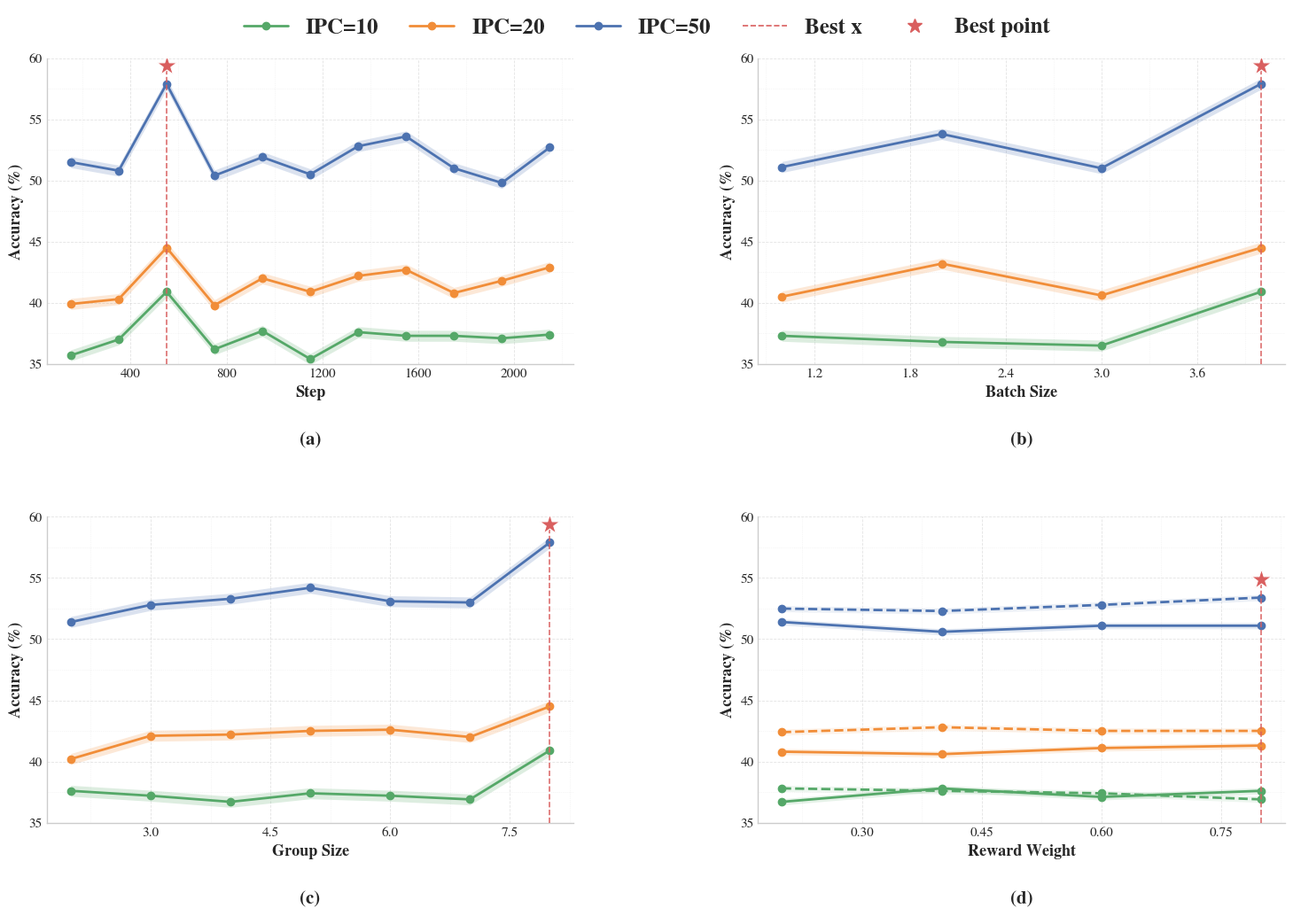

Source code (Python): (Note: this script raises an exception after producing the figure.)
import os
import numpy as np
import matplotlib.pyplot as plt
import matplotlib as mpl
from matplotlib.lines import Line2D
from matplotlib.ticker import AutoMinorLocator, MaxNLocator

# ======================
# Style
# ======================
plt.style.use("seaborn-v0_8-whitegrid")

mpl.rcParams["font.family"] = "serif"
mpl.rcParams["font.serif"] = ["Times New Roman", "Times", "Nimbus Roman", "DejaVu Serif"]
mpl.rcParams["mathtext.fontset"] = "stix"

mpl.rcParams["font.size"] = 20        # 全局默认字体
mpl.rcParams["xtick.labelsize"] = 20  # x轴刻度
mpl.rcParams["ytick.labelsize"] = 20  # y轴刻度

# ======================
# 配色
# ======================
C10 = "#55a868"
C20 = "#f18d38"
C50 = "#4c72b0"
C_MARK = "#d95f5f"

SHADE = 0.45
LEGEND_FONTSIZE = 18  # 统一

# ======================
# 数据
# ======================

# Ex1(step)
x_step = np.array([150,350,550,750,950,1150,1350,1550,1750,1950,2150])
y_step_10 = np.array([35.7,37.0,40.9,36.2,37.7,35.4,37.6,37.3,37.3,37.1,37.4])
y_step_20 = np.array([39.9,40.3,44.5,39.8,42.0,40.9,42.2,42.7,40.8,41.8,42.9])
y_step_50 = np.array([51.5,50.8,57.9,50.4,51.9,50.5,52.8,53.6,51.0,49.8,52.7])

# Ex2(batch)
x_batch = np.array([1,2,3,4])
y_batch_10 = np.array([37.3,36.8,36.5,40.9])
y_batch_20 = np.array([40.5,43.2,40.6,44.5])
y_batch_50 = np.array([51.1,53.8,51.0,57.9])

# Ex3(group)
x_group = np.array([2,3,4,5,6,7,8])
y_group_10 = np.array([37.6,37.2,36.7,37.4,37.2,36.9,40.9])
y_group_20 = np.array([40.2,42.1,42.2,42.5,42.6,42.0,44.5])
y_group_50 = np.array([51.4,52.8,53.3,54.2,53.1,53.0,57.9])

# Ex4 reward sweep
x_weight = np.array([0.2,0.4,0.6,0.8])

disc10 = np.array([36.7,37.8,37.1,37.6])
geo10  = np.array([37.8,37.6,37.4,36.9])

disc20 = np.array([40.8,40.6,41.1,41.3])
geo20  = np.array([42.4,42.8,42.5,42.5])

disc50 = np.array([51.4,50.6,51.1,51.1])
geo50  = np.array([52.5,52.3,52.8,53.4])

# ======================
# Helper
# ======================
def apply_equal_grid(ax):
    ax.xaxis.set_major_locator(MaxNLocator(nbins=6))
    ax.yaxis.set_major_locator(MaxNLocator(nbins=6))
    ax.xaxis.set_minor_locator(AutoMinorLocator(2))
    ax.yaxis.set_minor_locator(AutoMinorLocator(2))
    ax.grid(True, which="major", linestyle="--", linewidth=0.6, alpha=0.55)
    ax.grid(True, which="minor", linestyle=":",  linewidth=0.5, alpha=0.35)

def mark_best(ax, x, y, color=C_MARK, prefer="max", zorder=10, star_offset=1.5):
    y = np.asarray(y, dtype=float)
    idx = int(np.argmax(y)) if prefer == "max" else int(np.argmin(y))

    x_best = x[idx]
    y_best = y[idx]
    y_star = y_best + star_offset

    ax.autoscale_view()
    y_bottom, y_top = ax.get_ybound()

    if y_star >= y_top:
        ax.set_ylim(y_bottom, y_star + 0.5)
        y_bottom, y_top = ax.get_ybound()

    ax.vlines(
        x_best, y_bottom, y_star,
        colors=color, linestyles="--", linewidth=1.2,
        alpha=0.9, zorder=zorder-1
    )
    ax.scatter(
        [x_best], [y_star],
        marker="*", s=290,          # 统一星星大小
        color=color, edgecolor="white", linewidth=0.8,
        zorder=zorder
    )
    return x_best, y_best

def plot_three(ax, x, y10, y20, y50, xlabel, ylabel,
               ylim=None, xticks=None,
               best_on="ipc20", prefer="max"):

    x = np.asarray(x)
    y10 = np.asarray(y10, dtype=float)
    y20 = np.asarray(y20, dtype=float)
    y50 = np.asarray(y50, dtype=float)

    e10 = np.full_like(y10, SHADE)
    e20 = np.full_like(y20, SHADE)
    e50 = np.full_like(y50, SHADE)

    ax.plot(x, y10, marker="o", color=C10, linewidth=2)
    ax.fill_between(x, y10-e10, y10+e10, color=C10, alpha=0.20, linewidth=0)

    ax.plot(x, y20, marker="o", color=C20, linewidth=2)
    ax.fill_between(x, y20-e20, y20+e20, color=C20, alpha=0.20, linewidth=0)

    ax.plot(x, y50, marker="o", color=C50, linewidth=2)
    ax.fill_between(x, y50-e50, y50+e50, color=C50, alpha=0.20, linewidth=0)

    ax.set_xlabel(xlabel, fontsize=13, fontweight="bold")   # 统一
    ax.set_ylabel(ylabel, fontsize=13, fontweight="bold")   # 统一
    ax.tick_params(axis='both', labelsize=11)               # 统一

    ax.spines["top"].set_visible(False)
    ax.spines["right"].set_visible(False)

    if ylim is not None:
        ax.set_ylim(*ylim)
    if xticks is not None:
        ax.set_xticks(xticks)

    apply_equal_grid(ax)

    if best_on == "ipc10":
        y_best_ref = y10
    elif best_on == "ipc50":
        y_best_ref = y50
    elif best_on == "mean":
        y_best_ref = (y10 + y20 + y50) / 3.0
    else:
        y_best_ref = y50

    mark_best(ax, x, y_best_ref, color=C_MARK, prefer=prefer)


def plot_ex4(ax, x, d10, g10, d20, g20, d50, g50,
             ylim=(35, 60),
             best_on="geo_ipc50",
             prefer="max"):

    x = np.asarray(x, dtype=float)
    shade = 0.25
    e = np.full_like(x, shade)

    ax.plot(x, d10, marker="o", color=C10, linewidth=2)
    ax.fill_between(x, d10-e, d10+e, color=C10, alpha=0.15, linewidth=0)

    ax.plot(x, d20, marker="o", color=C20, linewidth=2)
    ax.fill_between(x, d20-e, d20+e, color=C20, alpha=0.15, linewidth=0)

    ax.plot(x, d50, marker="o", color=C50, linewidth=2)
    ax.fill_between(x, d50-e, d50+e, color=C50, alpha=0.15, linewidth=0)

    ax.plot(x, g10, marker="o", linestyle="--", color=C10, linewidth=2)
    ax.fill_between(x, g10-e, g10+e, color=C10, alpha=0.10, linewidth=0)

    ax.plot(x, g20, marker="o", linestyle="--", color=C20, linewidth=2)
    ax.fill_between(x, g20-e, g20+e, color=C20, alpha=0.10, linewidth=0)

    ax.plot(x, g50, marker="o", linestyle="--", color=C50, linewidth=2)
    ax.fill_between(x, g50-e, g50+e, color=C50, alpha=0.10, linewidth=0)

    ax.set_xlabel("Reward Weight", fontsize=13, fontweight="bold")  # 统一
    ax.set_ylabel("Accuracy (%)", fontsize=13, fontweight="bold")   # 统一
    ax.set_xticks([0.2,0.4,0.6,0.8])
    ax.tick_params(axis='both', labelsize=11)                       # 统一

    ax.set_ylim(*ylim)
    ax.set_yticks([35, 40, 45, 50, 55, 60])

    ax.spines["top"].set_visible(False)
    ax.spines["right"].set_visible(False)

    apply_equal_grid(ax)

    if best_on == "disc_ipc10":
        y_ref = np.asarray(d10, dtype=float)
    elif best_on == "disc_ipc20":
        y_ref = np.asarray(d20, dtype=float)
    elif best_on == "disc_ipc50":
        y_ref = np.asarray(d50, dtype=float)
    elif best_on == "geo_ipc10":
        y_ref = np.asarray(g10, dtype=float)
    elif best_on == "geo_ipc20":
        y_ref = np.asarray(g20, dtype=float)
    else:
        y_ref = np.asarray(g50, dtype=float)

    mark_best(ax, x, y_ref, color=C_MARK, prefer=prefer)


# ======================
# Figure
# ======================
fig, axes = plt.subplots(2, 2, figsize=(15, 11), dpi=180)  # 统一dpi

plot_three(
    axes[0,0], x_step, y_step_10, y_step_20, y_step_50,
    xlabel="Step", ylabel="Accuracy (%)",
    ylim=(35, 60),
    best_on="ipc20",
    prefer="max"
)

plot_three(
    axes[0,1], x_batch, y_batch_10, y_batch_20, y_batch_50,
    xlabel="Batch Size", ylabel="Accuracy (%)",
    ylim=(35, 60),
    xticks=[1,2,3,4],
    best_on="ipc20",
    prefer="max"
)

plot_three(
    axes[1,0], x_group, y_group_10, y_group_20, y_group_50,
    xlabel="Group Size", ylabel="Accuracy (%)",
    ylim=(35, 60),
    xticks=[2,3,4,5,6,7,8],
    best_on="ipc20",
    prefer="max"
)

plot_ex4(
    axes[1,1], x_weight,
    disc10, geo10,
    disc20, geo20,
    disc50, geo50,
    ylim=(35, 60),
    best_on="geo_ipc50",
    prefer="max"
)

# ======================
# 子图标签 (a)(b)(c)(d)
# ======================
labels = ["(a)", "(b)", "(c)", "(d)"]
for ax, lab in zip(axes.flatten(), labels):
    ax.text(0.5, -0.25, lab, transform=ax.transAxes,   # 统一y位置
            ha="center", va="center", fontsize=15, fontweight="bold")

for ax in axes.flatten():
    ax.margins(y=0.12)

for ax in axes.flatten():
    apply_equal_grid(ax)

# ======================
# Legend
# ======================
ipc_handles = [
    Line2D([0],[0], color=C10, lw=2, marker="o", label="IPC=10"),
    Line2D([0],[0], color=C20, lw=2, marker="o", label="IPC=20"),
    Line2D([0],[0], color=C50, lw=2, marker="o", label="IPC=50"),
]

best_handles = [
    Line2D([0],[0], color=C_MARK, lw=1.2, linestyle="--", label="Best x"),
    Line2D([0],[0], color=C_MARK, marker="*", lw=0, markersize=12, label="Best point"),
]

fig.legend(
    handles=ipc_handles + best_handles,
    loc="upper center",
    bbox_to_anchor=(0.5, 0.97),
    ncol=5,
    frameon=False,
    prop={"size": LEGEND_FONTSIZE, "weight": "bold"},  # 统一
    columnspacing=1.4,                                  # 统一
    handlelength=2.0,
)

plt.tight_layout(rect=[0, 0, 1, 0.94])
plt.subplots_adjust(hspace=0.5, wspace=0.35)           # 统一

# ======================
# 保存
# ======================
save_dir = "/root/autodl-tmp/figs"
os.makedirs(save_dir, exist_ok=True)

out_pdf = os.path.join(save_dir, "test7.pdf")
out_png = os.path.join(save_dir, "test7.png")

plt.savefig(out_pdf, bbox_inches="tight")
plt.savefig(out_png, dpi=300, bbox_inches="tight")

print("[Saved]", out_pdf)
print("[Saved]", out_png)

plt.show()
